Run: headless pygame with SDL's dummy video driver; simulated clock (each Clock.tick advances the game by its frame time, no real sleeping); random seed 0; keys injected as events and as key.get_pressed() state; no mouse input.
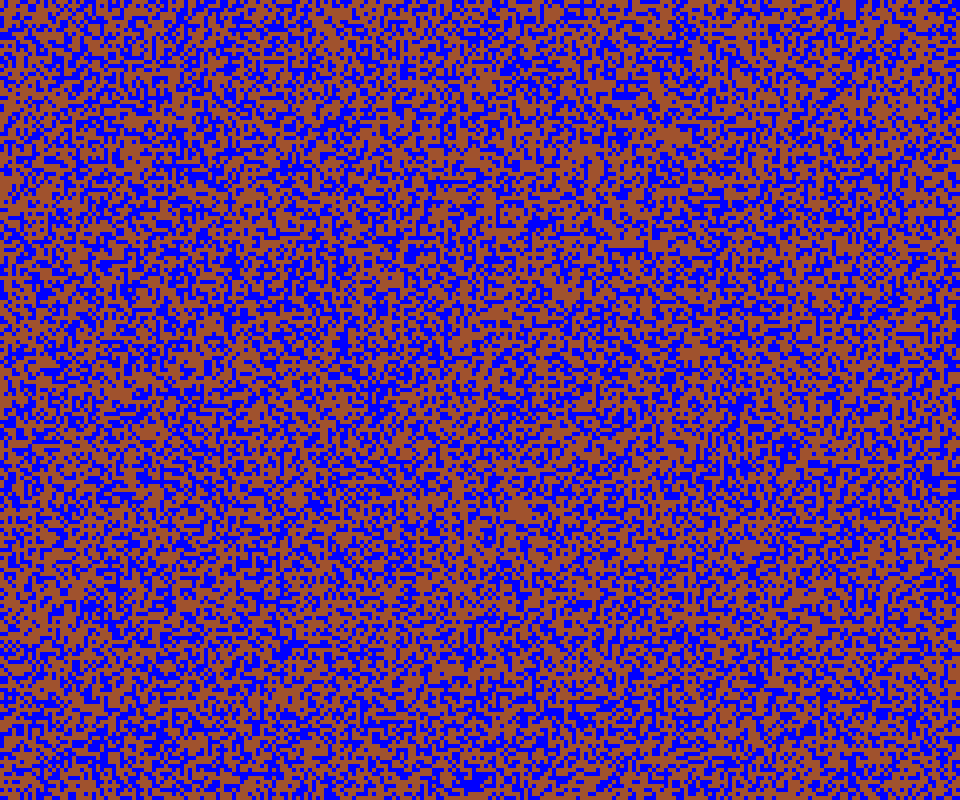
Frame 1 of 4 · flips 1–60 · no input
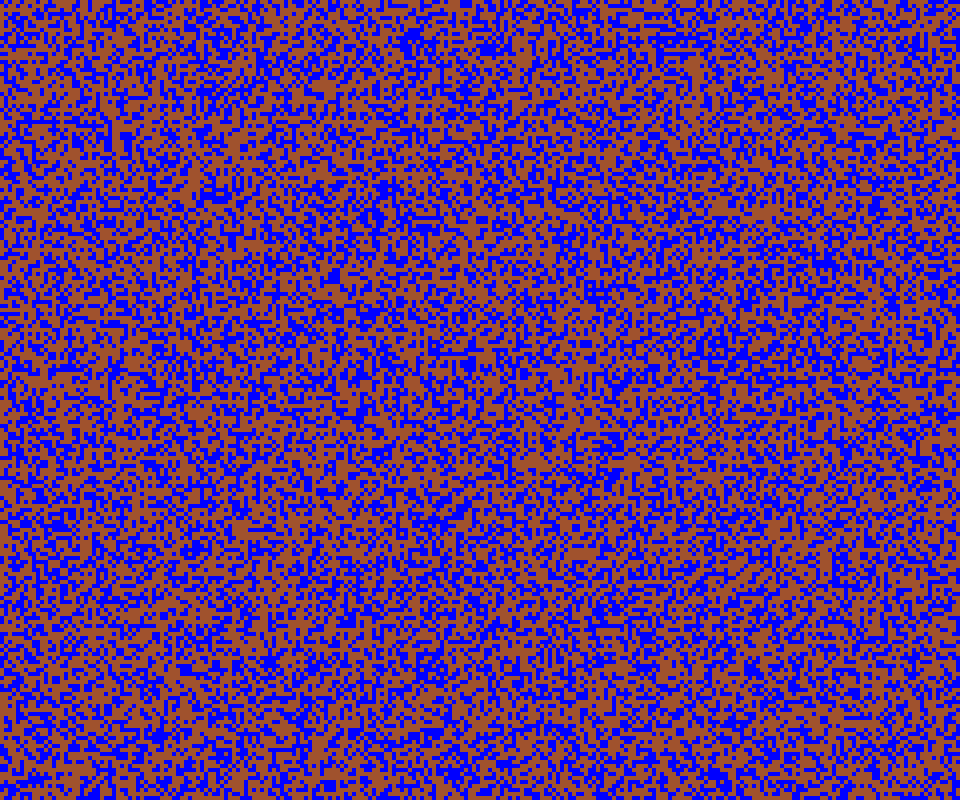
Frame 2 of 4 · flips 61–180 · tapped SPACE, RETURN · held RIGHT (→), D
Frame 3 of 4 · flips 181–300 · held DOWN (↓), S · screen unchanged from frame 2, image omitted
Frame 4 of 4 · flips 301–420 · held LEFT (←), A, UP (↑), W · screen unchanged from frame 3, image omitted

The pygame program that drew these frames:

import pygame
import random

pygame.init()

tileWidth =  240#30
tileHeight = 200# 17
tileSize = 4
width = tileWidth * tileSize
height = tileHeight * tileSize
screen = pygame.display.set_mode((width, height))



class Square():

    def __init__(self, x, y):
        self.x = x
        self.y = y
        ran= random.randint(1,100)
        if ran < 60:
            #land
            self.type =1
        else:
            self.type =0

    def drawSquare(self):
        if self.type == 0:
            #sea
           pygame.draw.rect(screen,(0,0,255),(self.x * tileSize, self.y * tileSize, tileSize, tileSize))
        elif self.type == 1:
            #land
            pygame.draw.rect(screen,(160,82,45),(self.x * tileSize, self.y * tileSize, tileSize, tileSize))

        elif self.type ==2:
             pygame.draw.rect(screen,(0,0,0),(self.x * tileSize, self.y * tileSize, tileSize, tileSize))
    def getType(self):
        return self.type

    def changeType(self, tiles):
        self.sea, self.land = self.getNeighbors( tiles)
        if self.sea >= 5:
            self.type = 0
        elif self.land > 5:
            self.type = 1

    def getNeighbors(self, tiles):
        self.sea = 0
        self.land = 0
        for c in range(self.y - 1, self.y + 2):
            for r in range(self.x - 1, self.x + 2):
                if not c < 0 and not c >= tileHeight and not r < 0 and not r >= tileWidth:
                    #print(c, r)
                    if c == self.y and r == self.x:
                        pass
                    else:
                        if tiles[c][r].getType() == 0:
                            self.sea +=1
                        else:
                            self.land +=1
                else:
                   self.sea +=1

        return self.sea, self.land
       #if self.sea >= 4:
        #   self.type = 0
        #lif self.land => 4:
         #  self.type = 1



def smooth():
    for c in range(tileHeight):
    
        for r in range(tileWidth):
            tiles[c][r].changeType(tiles)


tiles = []
def generateMap():
    global tiles

    tiles = []


    #type =1 is land


    for c in range(tileHeight):
    
        tiles.append([])
        for r in range(tileWidth):
            tiles[c].append(Square(r,c))



def countLand():
    numtiles = 0
    numland = 0
    for c in range(tileHeight):
    
        for r in range(tileWidth):
            if tiles[c][r].getType(tiles) == 1:
                land +=1
            tiles +=1
    print("tiles: ", numtiles, " numlands: ", numland)



generateMap()

running = True

while running:
    screen.fill((0,0,0))
    for event in pygame.event.get():
        if event.type == pygame.QUIT:
            running = False
        if event.type == pygame.KEYDOWN:
            if event.key == pygame.K_w:
                print(tiles)

            if event.key == pygame.K_e:
                smooth()
            if event.key == pygame.K_x:
                o, l = tiles[5][5].getNeighbors(tiles)
                print("ocean: ", o, "\n land: ", l)

            if event.key == pygame.K_c:
                tiles[29][59].type = 2

            if event.key == pygame.K_b:
                countLand()
            if event.key == pygame.K_SPACE:
                generateMap()
    for c in range(tileHeight):
    
        for r in range(tileWidth):
            tiles[c][r].drawSquare()
    pygame.display.update()
